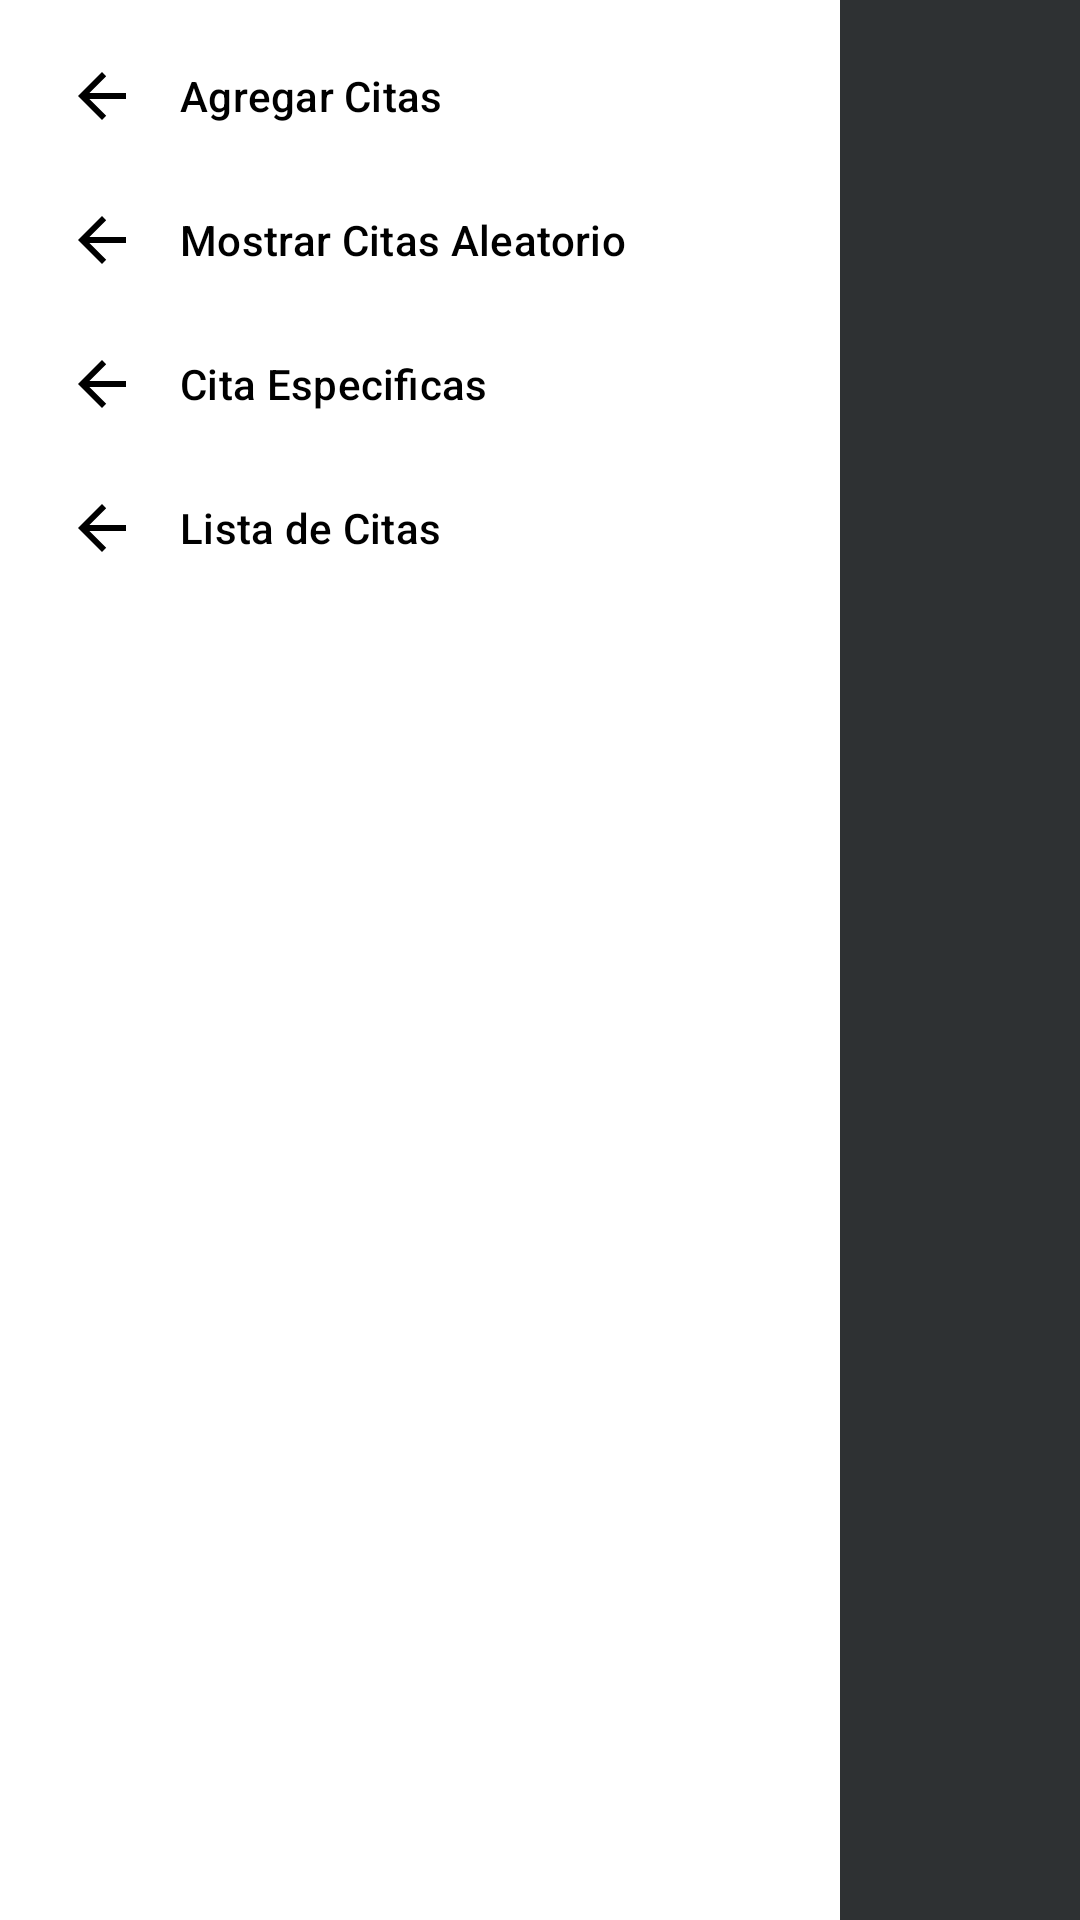

Layout XML and referenced resources for this Android screen:
<!-- AndroidManifest.xml: activity theme Theme.Ejercicioquots.NoActionBar -->
<!-- res/layout/activity_main.xml -->
<?xml version="1.0" encoding="utf-8"?>
<androidx.constraintlayout.widget.ConstraintLayout xmlns:android="http://schemas.android.com/apk/res/android"
    xmlns:app="http://schemas.android.com/apk/res-auto"
    xmlns:tools="http://schemas.android.com/tools"
    android:id="@+id/viewContainerActivity"
    android:layout_width="match_parent"
    android:layout_height="match_parent"
    android:background="@color/material_dynamic_neutral20"
    tools:context=".presentation.view.QuoteRandomActivity">
    <com.google.android.material.navigation.NavigationView
        android:layout_height="match_parent"
        android:layout_width="wrap_content"
        app:menu="@menu/navigation_drawer"
        tools:ignore="MissingConstraints"
        android:layout_gravity="start"/>

    <TextView
        android:id="@+id/tvQuote"
        android:layout_width="wrap_content"
        android:layout_height="wrap_content"
        android:gravity="center"
        android:padding="16dp"
        android:textColor="@color/white"
        android:textSize="24sp"
        android:textStyle="italic"
        app:layout_constraintBottom_toBottomOf="parent"
        app:layout_constraintLeft_toLeftOf="parent"
        app:layout_constraintRight_toRightOf="parent"
        app:layout_constraintTop_toTopOf="parent" />

    <TextView
        android:id="@+id/tvAuthor"
        android:layout_width="wrap_content"
        android:layout_height="wrap_content"
        android:gravity="center"
        android:padding="16dp"
        android:textColor="@color/white"
        android:textSize="24sp"
        android:textStyle="italic"
        app:layout_constraintBottom_toBottomOf="parent"
        app:layout_constraintLeft_toLeftOf="parent"
        app:layout_constraintRight_toRightOf="parent" />

</androidx.constraintlayout.widget.ConstraintLayout>
<!-- resources referenced by this layout -->
<resources>
  <style name="Theme.Ejercicioquots.NoActionBar">
          <item name="windowActionBar">false</item>
          <item name="windowNoTitle">true</item>
      </style>
  <!-- not gathered from this repository: default colours our renderer supplied (Android Studio template values) -->
  <color name="white">#FFFFFFFF</color>
</resources>
